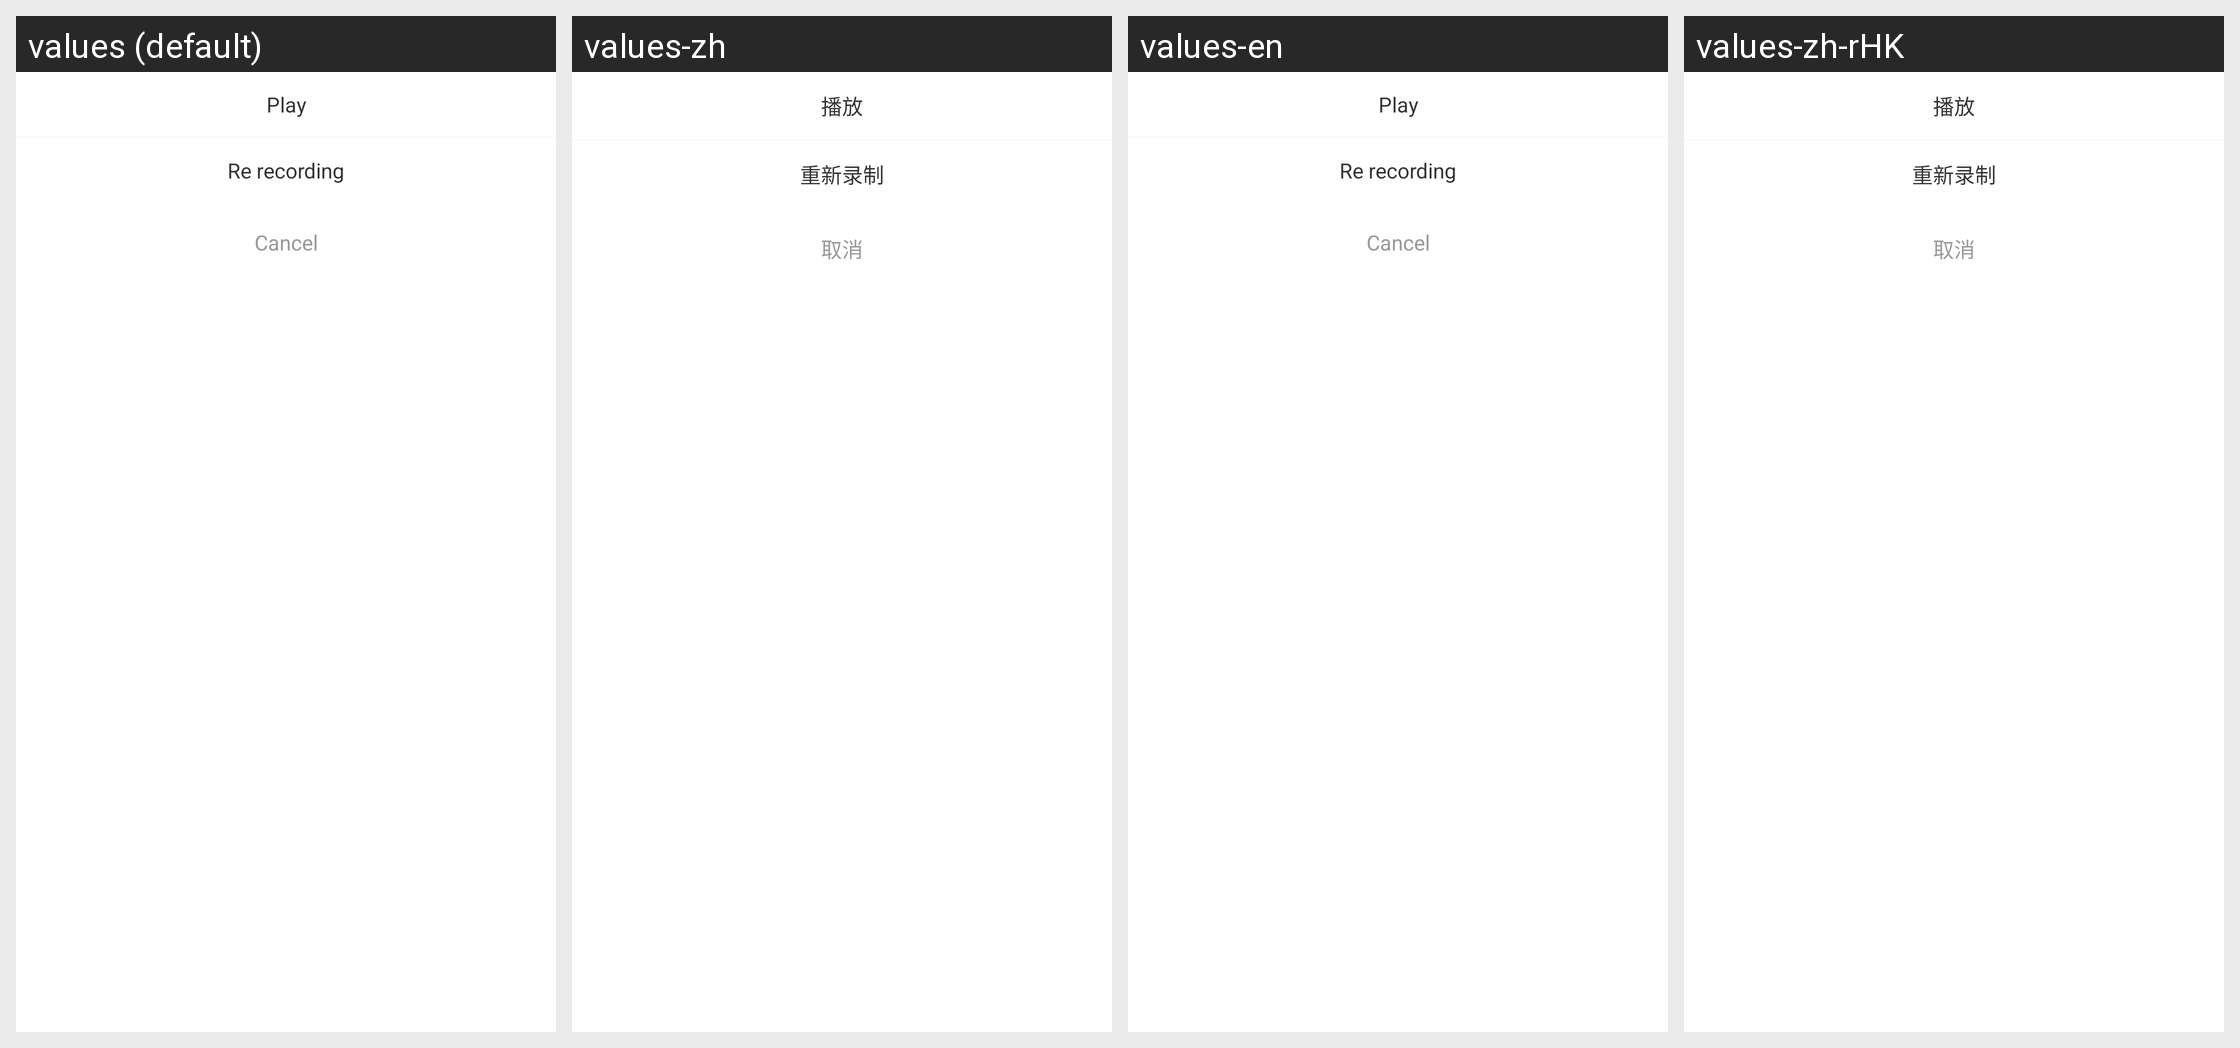

Here is an Android app screen in its default locale and in the app's own translations. Write out the translated-string differences for the strings that appear on this screen.
Android screen res/layout/dialog_send_audio.xml rendered under 4 locales, left to right: values (default), values-zh, values-en, values-zh-rHK. Device: Nexus 5 (rendered at 1080×1920; each locale shown at half size, 540×960, under a caption strip naming it); theme AppTheme.
Other locales in the repository, not shown: values-in, values-tl, values-vi.
Strings drawn on this screen, with the default value and each locale's value (text and hints the layout hard-codes, and strings that could not be matched under every locale, appear in the picture but are not listed):

play
  values: Play
  values-zh: 播放
  values-en: Play
  values-zh-rHK: 播放

cancel
  values: Cancel
  values-zh: 取消
  values-en: Cancel
  values-zh-rHK: 取消
